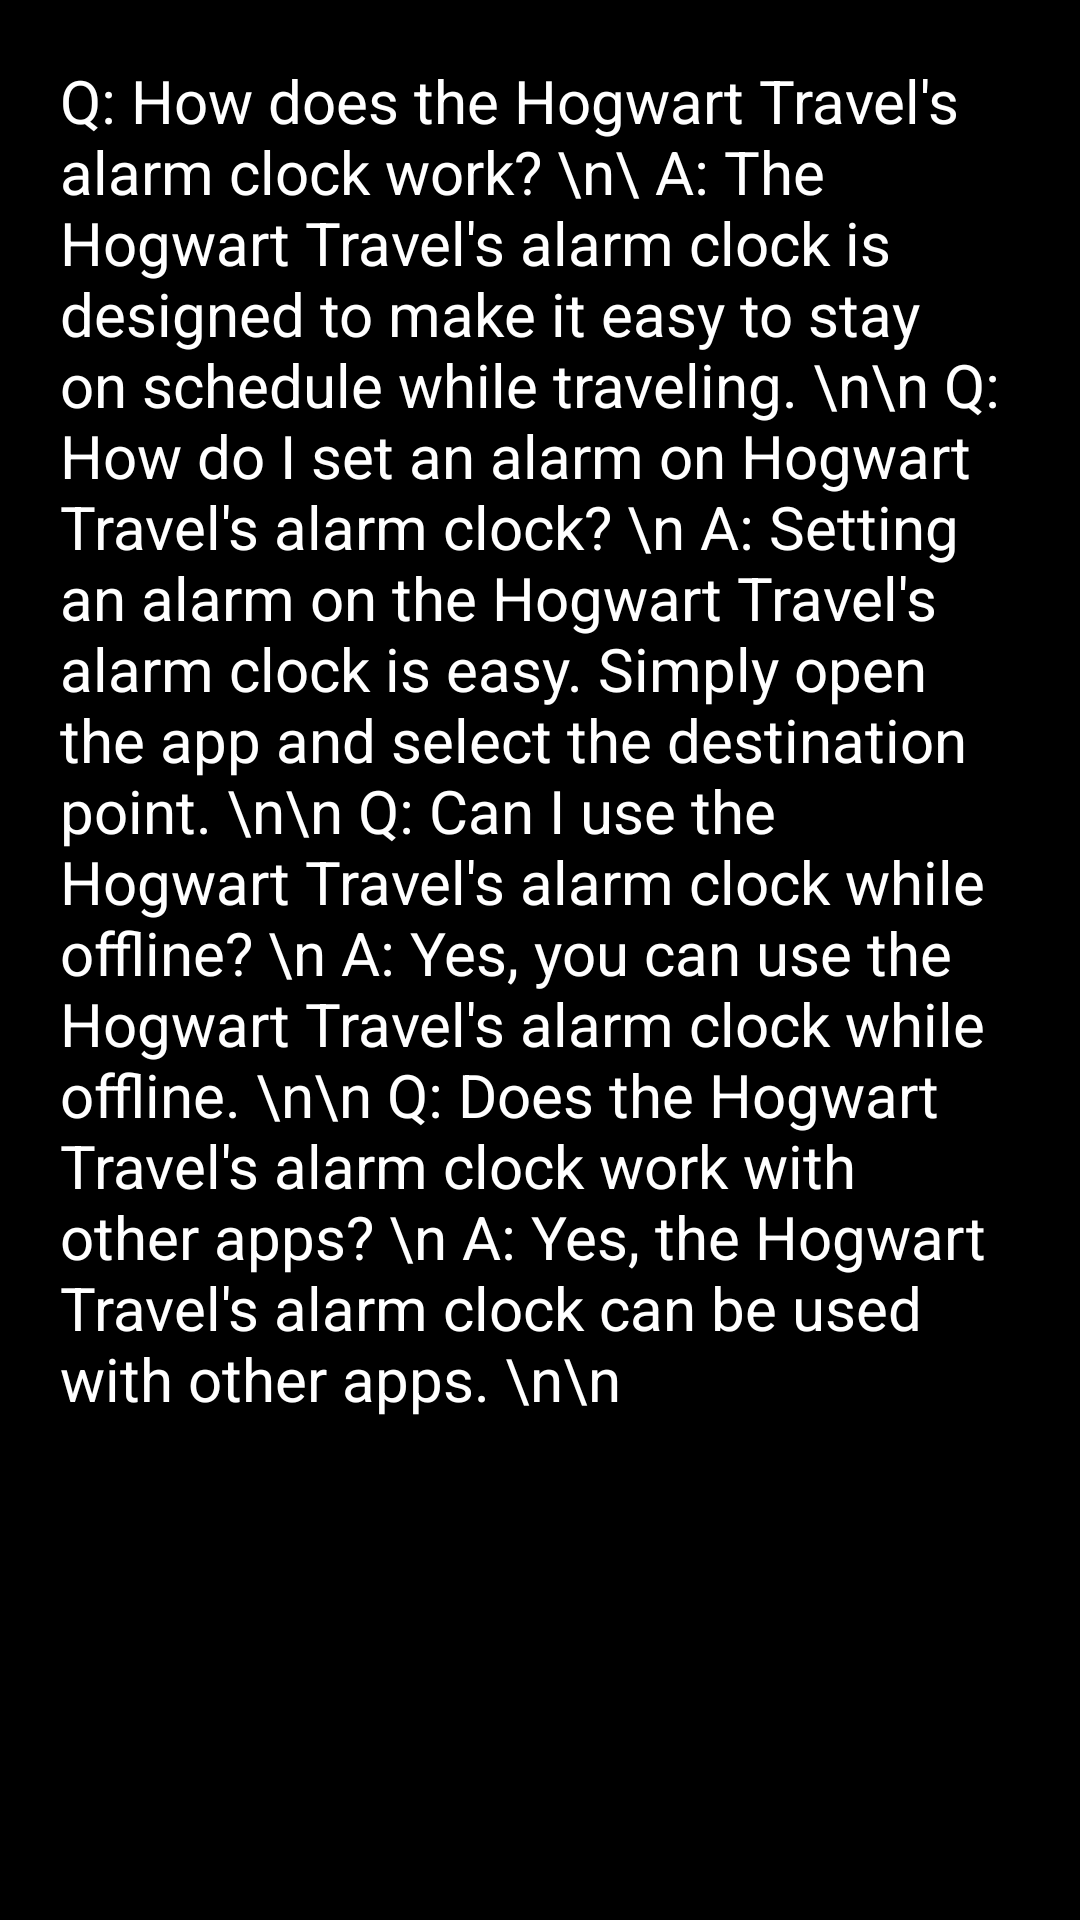

Here is an Android app screen rendered from its layout file. Give the layout XML and the strings, colors and styles it references.
<!-- AndroidManifest.xml: application theme Theme.HogwartTravels -->
<!-- res/layout/faq.xml -->
<?xml version="1.0" encoding="utf-8"?>
<androidx.constraintlayout.widget.ConstraintLayout xmlns:android="http://schemas.android.com/apk/res/android"
    xmlns:tools="http://schemas.android.com/tools"
    android:layout_width="wrap_content"
    android:layout_height="wrap_content"
    xmlns:app="http://schemas.android.com/apk/res-auto"
    android:background="@color/black"
    android:backgroundTint="@color/black"
    android:id="@+id/layoutToolBar"
    android:padding="20dp">


        <TextView
            android:layout_width="wrap_content"
            android:layout_height="wrap_content"
            android:layout_margin="10dp"
            android:text="Q: How does the Hogwart Travel's alarm clock work?
\n\
A: The Hogwart Travel's alarm clock is designed to make it easy to stay on schedule while traveling.
\n\n
Q: How do I set an alarm on Hogwart Travel's alarm clock?
\n
A: Setting an alarm on the Hogwart Travel's alarm clock is easy. Simply open the app and select the destination point.
\n\n
Q: Can I use the Hogwart Travel's alarm clock while offline?
\n
A: Yes, you can use the Hogwart Travel's alarm clock while offline.
\n\n
Q: Does the Hogwart Travel's alarm clock work with other apps?
\n
A: Yes, the Hogwart Travel's alarm clock can be used with other apps.
\n\n"
            android:textColor="@color/white"
            android:textSize="20sp"
            tools:ignore="MissingConstraints" />

        <ImageButton
            android:id="@+id/close"
            android:layout_width="wrap_content"
            android:layout_height="wrap_content"
            android:backgroundTint="@color/black"
            android:src="@drawable/exit"
            app:layout_constraintBottom_toBottomOf="parent"
            app:layout_constraintRight_toRightOf="parent"
            tools:ignore="MissingConstraints" />


</androidx.constraintlayout.widget.ConstraintLayout>
<!-- resources referenced by this layout -->
<resources>
  <style name="Theme.HogwartTravels" parent="Theme.MaterialComponents.DayNight.DarkActionBar">
          
          <item name="colorPrimary">@color/purple_500</item>
          <item name="colorPrimaryVariant">@color/purple_700</item>
          <item name="colorOnPrimary">@color/white</item>
          
          <item name="colorSecondary">@color/teal_200</item>
          <item name="colorSecondaryVariant">@color/teal_700</item>
          <item name="colorOnSecondary">@color/black</item>
          
          <item name="android:statusBarColor">?attr/colorPrimaryVariant</item>
          
      </style>
  <!-- not gathered from this repository: default colours our renderer supplied (Android Studio template values) -->
  <color name="purple_500">#FF6200EE</color>
  <color name="purple_700">#FF3700B3</color>
  <color name="teal_200">#FF03DAC5</color>
  <color name="teal_700">#FF018786</color>
  <color name="black">#FF000000</color>
  <color name="white">#FFFFFFFF</color>
</resources>
